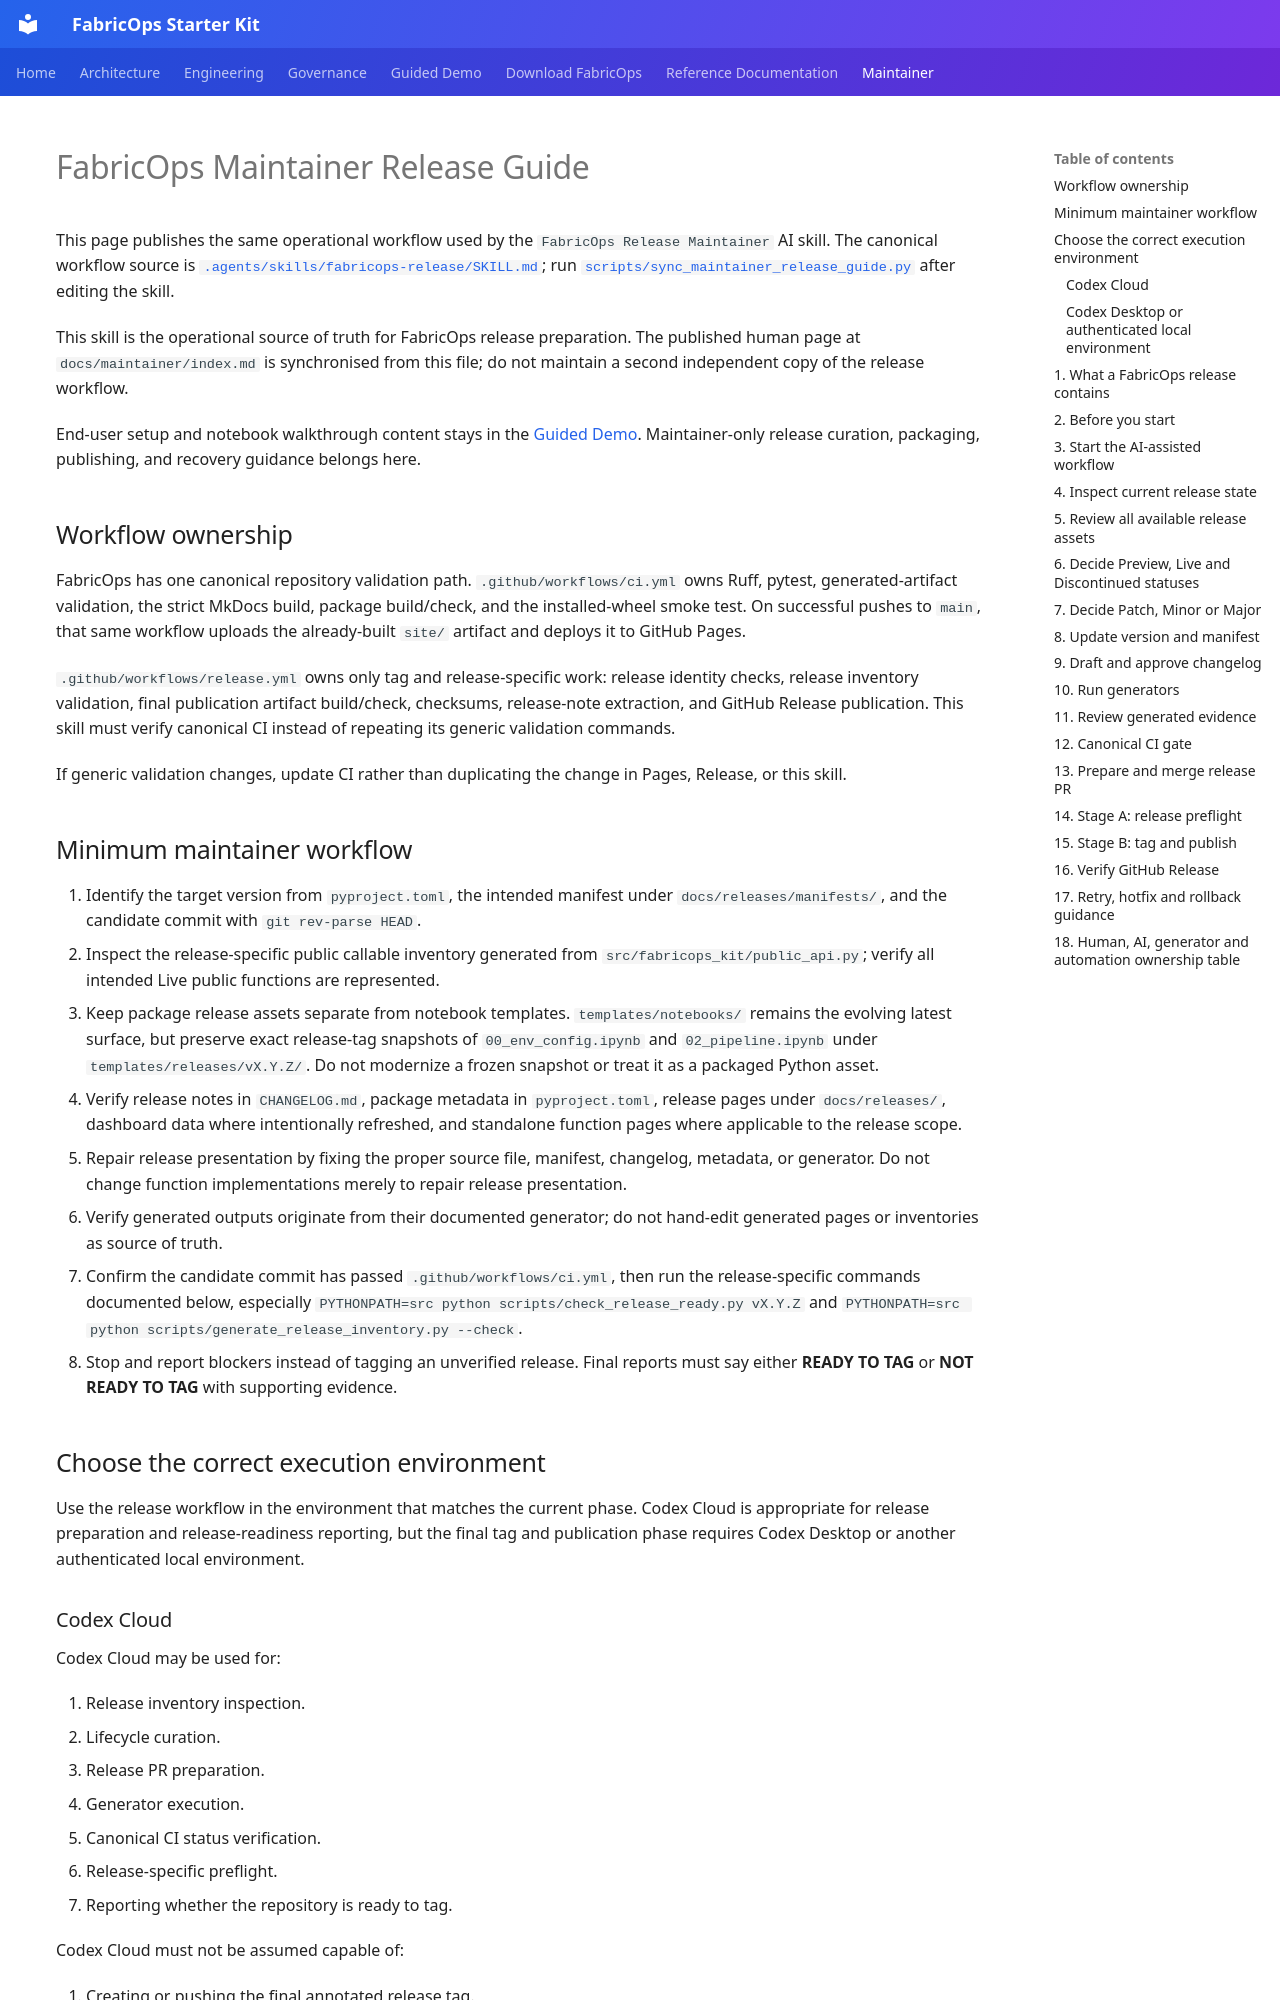

repository: Voycepeh/FabricOps-Starter-Kit · page: maintainer/index.html · generator: mkdocs

# FabricOps Maintainer Release Guide

This page publishes the same operational workflow used by the `FabricOps Release Maintainer` AI skill. The canonical workflow source is [`.agents/skills/fabricops-release/SKILL.md`](https://github.com/Voycepeh/FabricOps-Starter-Kit/blob/main/.agents/skills/fabricops-release/SKILL.md); run [`scripts/sync_maintainer_release_guide.py`](https://github.com/Voycepeh/FabricOps-Starter-Kit/blob/main/scripts/sync_maintainer_release_guide.py) after editing the skill.

<!-- FABRICOPS-RELEASE-SKILL-CONTENT:START -->

This skill is the operational source of truth for FabricOps release preparation. The published human page at `docs/maintainer/index.md` is synchronised from this file; do not maintain a second independent copy of the release workflow.

End-user setup and notebook walkthrough content stays in the [Guided Demo](../guided-demo.md). Maintainer-only release curation, packaging, publishing, and recovery guidance belongs here.

## Workflow ownership

FabricOps has one canonical repository validation path. `.github/workflows/ci.yml` owns Ruff, pytest, generated-artifact validation, the strict MkDocs build, package build/check, and the installed-wheel smoke test. On successful pushes to `main`, that same workflow uploads the already-built `site/` artifact and deploys it to GitHub Pages.

`.github/workflows/release.yml` owns only tag and release-specific work: release identity checks, release inventory validation, final publication artifact build/check, checksums, release-note extraction, and GitHub Release publication. This skill must verify canonical CI instead of repeating its generic validation commands.

If generic validation changes, update CI rather than duplicating the change in Pages, Release, or this skill.

## Minimum maintainer workflow

1. Identify the target version from `pyproject.toml`, the intended manifest under `docs/releases/manifests/`, and the candidate commit with `git rev-parse HEAD`.
2. Inspect the release-specific public callable inventory generated from `src/fabricops_kit/public_api.py`; verify all intended Live public functions are represented.
3. Keep package release assets separate from notebook templates. `templates/notebooks/` remains the evolving latest surface, but preserve exact release-tag snapshots of `00_env_config.ipynb` and `02_pipeline.ipynb` under `templates/releases/vX.Y.Z/`. Do not modernize a frozen snapshot or treat it as a packaged Python asset.
4. Verify release notes in `CHANGELOG.md`, package metadata in `pyproject.toml`, release pages under `docs/releases/`, dashboard data where intentionally refreshed, and standalone function pages where applicable to the release scope.
5. Repair release presentation by fixing the proper source file, manifest, changelog, metadata, or generator. Do not change function implementations merely to repair release presentation.
6. Verify generated outputs originate from their documented generator; do not hand-edit generated pages or inventories as source of truth.
7. Confirm the candidate commit has passed `.github/workflows/ci.yml`, then run the release-specific commands documented below, especially `PYTHONPATH=src python scripts/check_release_ready.py vX.Y.Z` and `PYTHONPATH=src python scripts/generate_release_inventory.py --check`.
8. Stop and report blockers instead of tagging an unverified release. Final reports must say either **READY TO TAG** or **NOT READY TO TAG** with supporting evidence.

## Choose the correct execution environment

Use the release workflow in the environment that matches the current phase. Codex Cloud is appropriate for release preparation and release-readiness reporting, but the final tag and publication phase requires Codex Desktop or another authenticated local environment.
